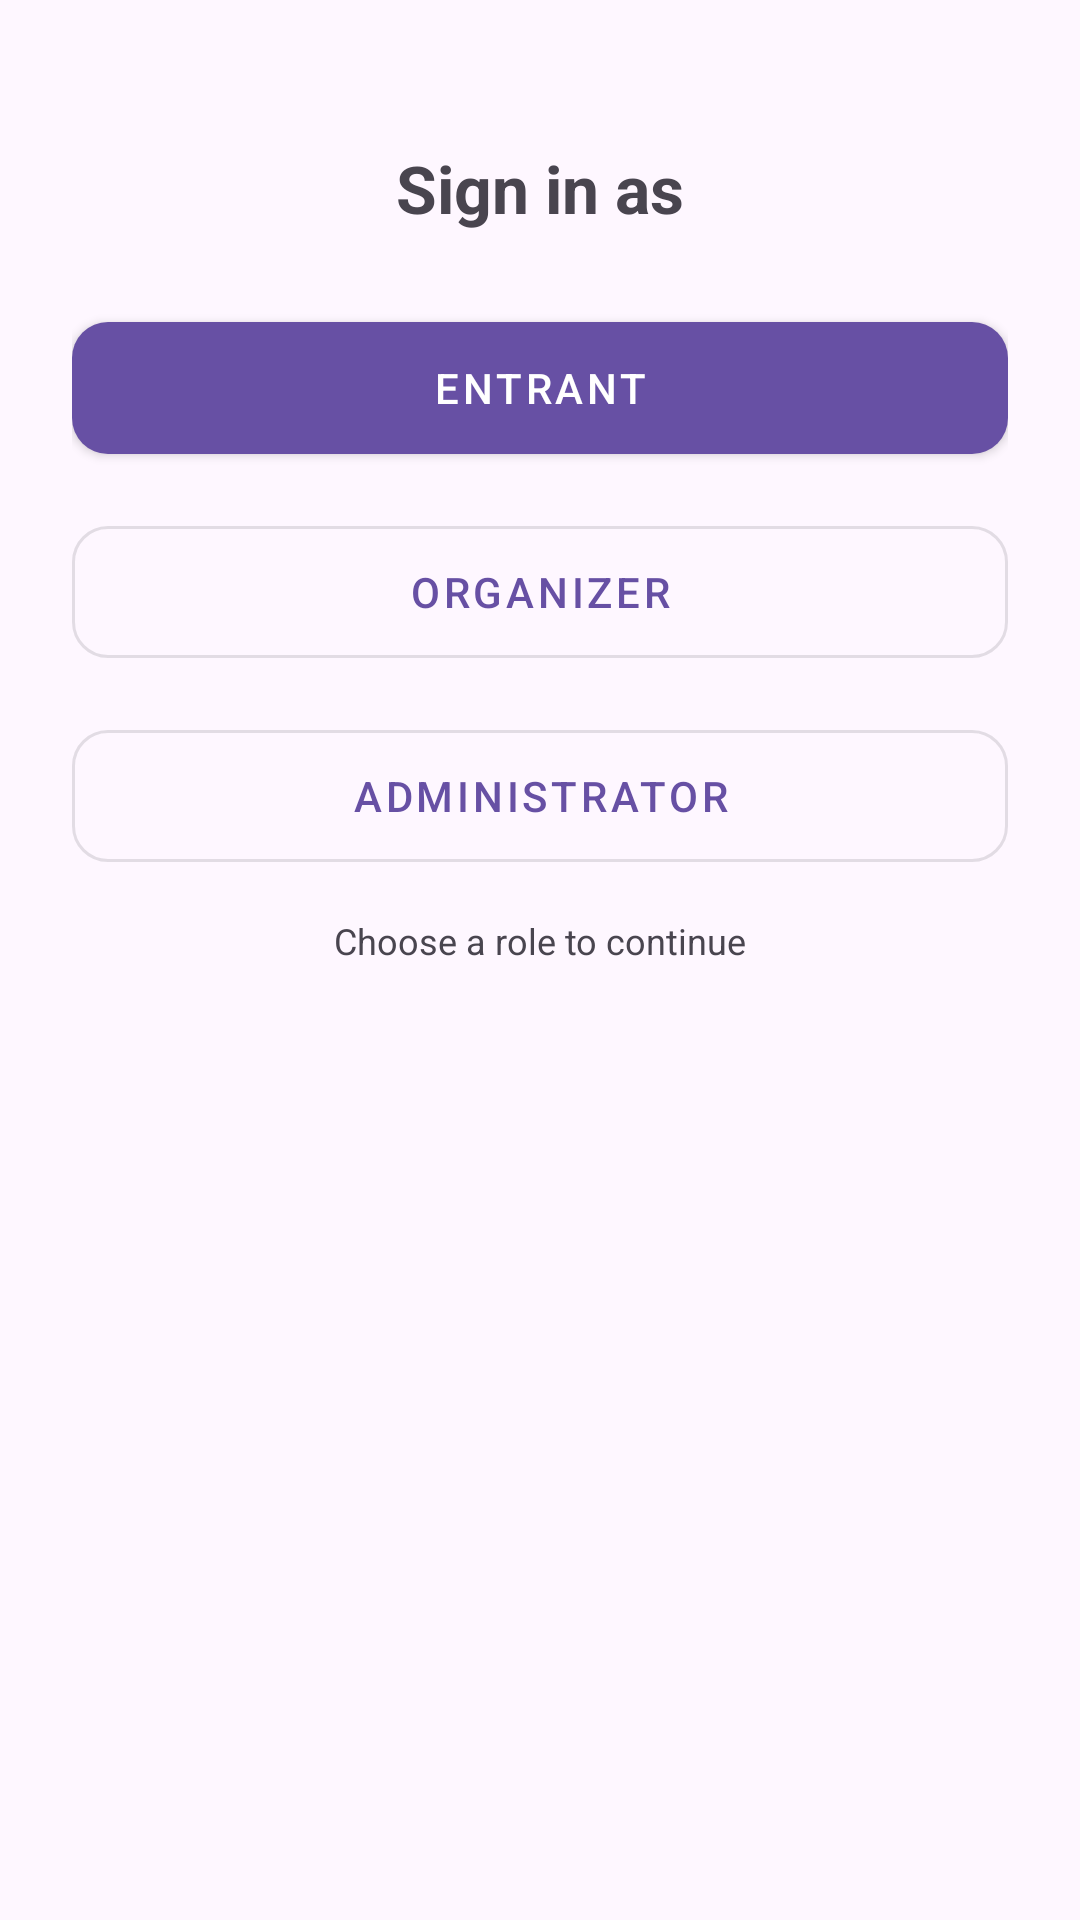

The Android layout XML behind this screen, and the referenced resources:
<!-- AndroidManifest.xml: application theme Theme.LotteryEventApp -->
<!-- res/layout/select_role.xml -->
<?xml version="1.0" encoding="utf-8"?>
<androidx.constraintlayout.widget.ConstraintLayout
    xmlns:android="http://schemas.android.com/apk/res/android"
    xmlns:app="http://schemas.android.com/apk/res-auto"
    xmlns:tools="http://schemas.android.com/tools"
    android:layout_width="match_parent"
    android:layout_height="match_parent"
    android:padding="24dp"
    >

    
    <TextView
        android:id="@+id/tvTitle"
        android:layout_width="wrap_content"
        android:layout_height="wrap_content"
        android:text="@string/sign_in_as"
        android:textStyle="bold"
        android:textSize="22sp"
        app:layout_constraintTop_toTopOf="parent"
        app:layout_constraintStart_toStartOf="parent"
        app:layout_constraintEnd_toEndOf="parent"
        app:layout_constraintHorizontal_bias="0.5"
        android:layout_marginTop="24dp"/>

    
    <com.google.android.material.button.MaterialButton
        android:id="@+id/btnEntrant"
        style="@style/Widget.MaterialComponents.Button"
        android:layout_width="0dp"
        android:layout_height="wrap_content"
        android:text="@string/entrant"
        android:minHeight="56dp"
        app:cornerRadius="12dp"
        app:layout_constraintTop_toBottomOf="@id/tvTitle"
        app:layout_constraintStart_toStartOf="parent"
        app:layout_constraintEnd_toEndOf="parent"
        android:layout_marginTop="24dp"/>

    
    <com.google.android.material.button.MaterialButton
        android:id="@+id/btnOrganizer"
        style="@style/Widget.MaterialComponents.Button.OutlinedButton"
        android:layout_width="0dp"
        android:layout_height="wrap_content"
        android:text="@string/organizer"
        android:minHeight="56dp"
        app:strokeWidth="1dp"
        app:cornerRadius="12dp"
        app:layout_constraintTop_toBottomOf="@id/btnEntrant"
        app:layout_constraintStart_toStartOf="parent"
        app:layout_constraintEnd_toEndOf="parent"
        android:layout_marginTop="12dp"/>

    
    <com.google.android.material.button.MaterialButton
        android:id="@+id/btnAdmin"
        style="@style/Widget.MaterialComponents.Button.OutlinedButton"
        android:layout_width="0dp"
        android:layout_height="wrap_content"
        android:text="@string/admin"
        android:minHeight="56dp"
        app:strokeWidth="1dp"
        app:cornerRadius="12dp"
        app:layout_constraintTop_toBottomOf="@id/btnOrganizer"
        app:layout_constraintStart_toStartOf="parent"
        app:layout_constraintEnd_toEndOf="parent"
        android:layout_marginTop="12dp"/>

    <TextView
        android:id="@+id/tvHint"
        android:layout_width="wrap_content"
        android:layout_height="wrap_content"
        android:text="@string/choose_a_role_to_continue"
        android:textSize="12sp"
        android:textColor="?android:attr/textColorSecondary"
        app:layout_constraintTop_toBottomOf="@id/btnAdmin"
        app:layout_constraintStart_toStartOf="parent"
        app:layout_constraintEnd_toEndOf="parent"
        android:layout_marginTop="12dp"/>

</androidx.constraintlayout.widget.ConstraintLayout>
<!-- resources referenced by this layout -->
<resources>
  <string name="admin">Administrator</string>
  <string name="choose_a_role_to_continue">Choose a role to continue</string>
  <string name="entrant">Entrant</string>
  <string name="organizer">Organizer</string>
  <string name="sign_in_as">Sign in as</string>
  <style name="Theme.LotteryEventApp" parent="Base.Theme.LotteryEventApp" />
  <style name="Base.Theme.LotteryEventApp" parent="Theme.Material3.DayNight.NoActionBar">
          
          
      </style>
</resources>
